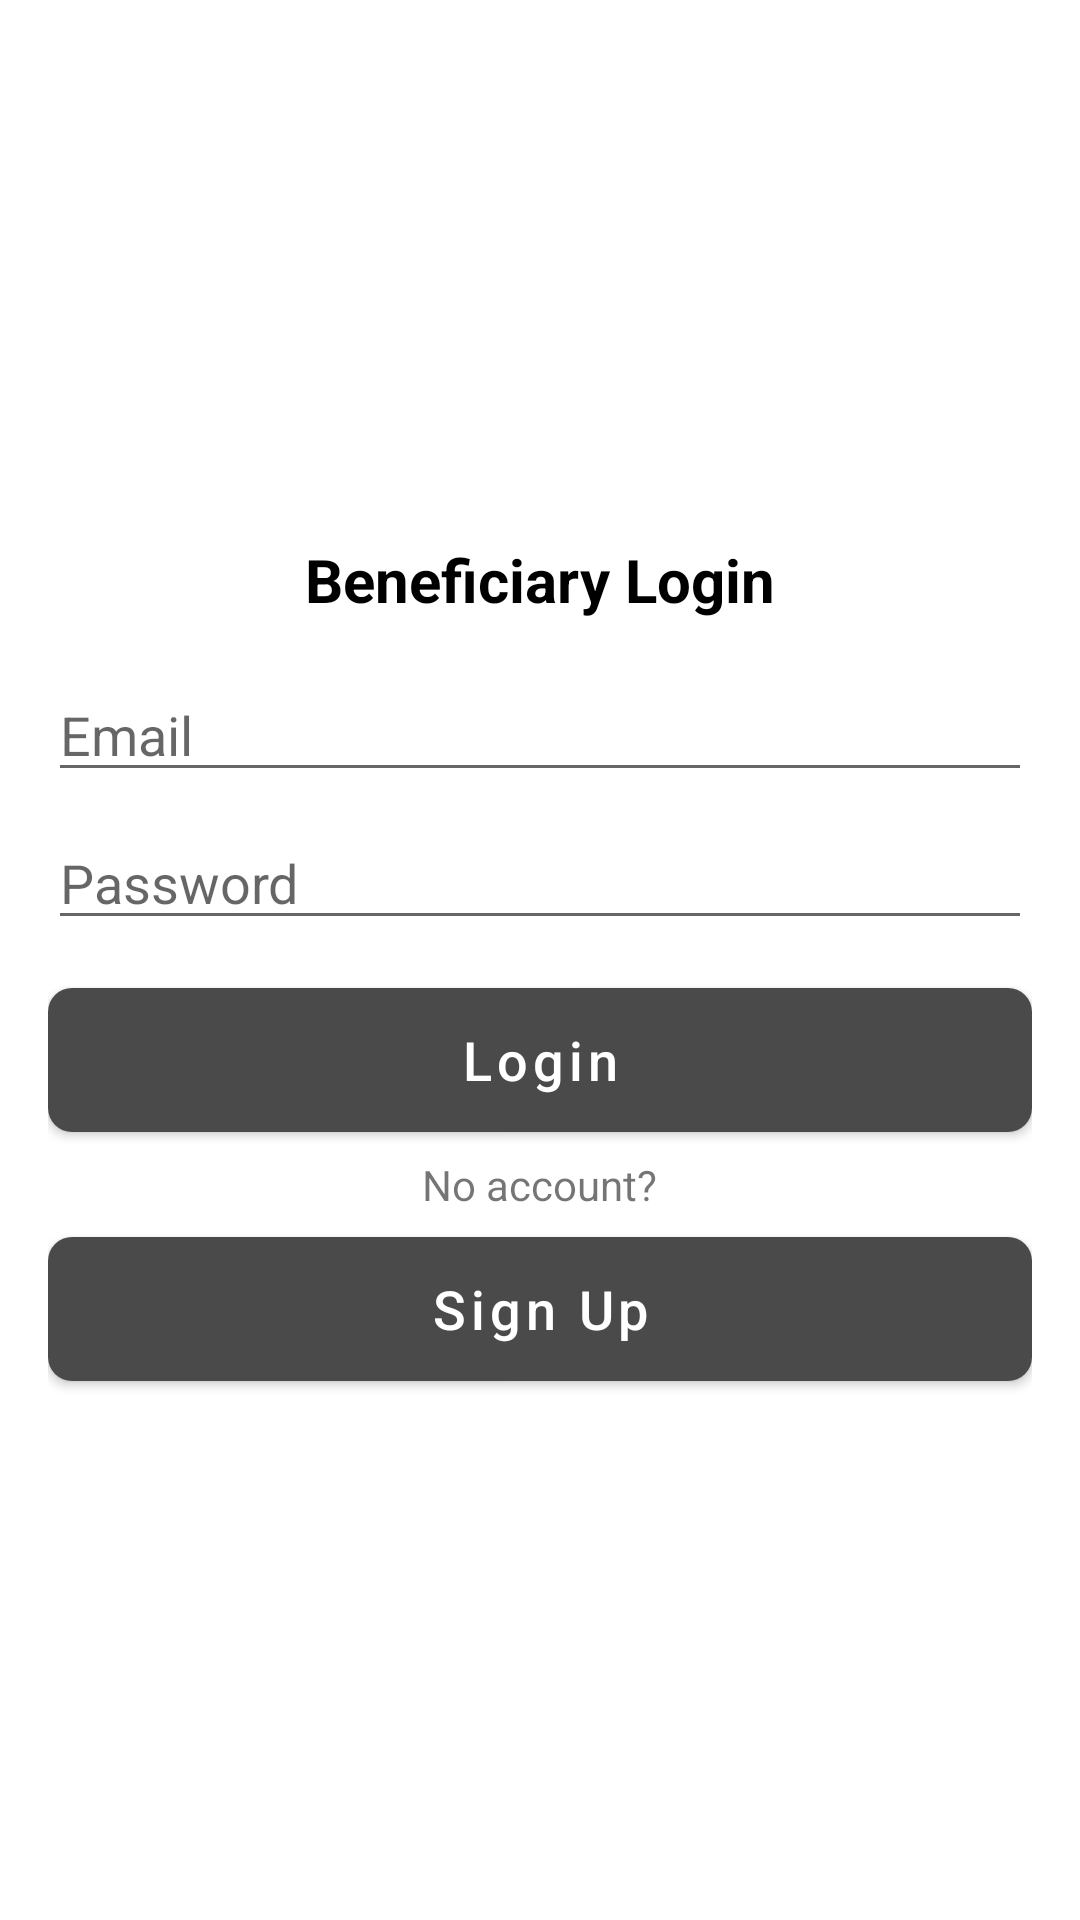

This screen was rendered from an Android layout file. Write that file and the resources it references.
<!-- AndroidManifest.xml: activity theme AppTheme -->
<!-- res/layout/activity_login.xml -->
<?xml version="1.0" encoding="utf-8"?>
<LinearLayout xmlns:android="http://schemas.android.com/apk/res/android"
    android:layout_width="match_parent"
    android:layout_height="match_parent"
    android:orientation="vertical"
    android:gravity="center"
    android:padding="16dp">


    <TextView
        android:id="@+id/loginTitle"
        android:layout_width="wrap_content"
        android:layout_height="wrap_content"
        android:text="Beneficiary Login"
        android:textColor="@color/black"
        android:textSize="20sp"
        android:textStyle="bold"
        android:layout_marginBottom="16dp"/>

    <EditText
        android:id="@+id/emailEditText"
        android:layout_width="match_parent"
        android:layout_height="wrap_content"
        android:hint="Email"
        android:inputType="textEmailAddress"
        android:layout_marginBottom="8dp"/>

    <EditText
        android:id="@+id/passwordEditText"
        android:layout_width="match_parent"
        android:layout_height="wrap_content"
        android:hint="Password"
        android:inputType="textPassword"
        android:layout_marginBottom="16dp"/>

    <Button
        android:id="@+id/loginButton"
        android:layout_width="match_parent"
        android:layout_height="wrap_content"
        android:text="Login"
        style="@style/ModernButtonStyle"/>

    <TextView
        android:layout_width="wrap_content"
        android:layout_height="wrap_content"
        android:text="No account?"
        android:layout_marginTop="8dp"
        android:layout_marginBottom="8dp"/>

    <Button
        android:id="@+id/signupButton"
        android:layout_width="match_parent"
        android:layout_height="wrap_content"
        android:text="Sign Up"
        style="@style/ModernButtonStyle"/>

</LinearLayout>
<!-- resources referenced by this layout -->
<resources>
  <color name="black">#FF000000</color>
  <style name="ModernButtonStyle" parent="Widget.MaterialComponents.Button">
          <item name="android:background">@drawable/modern_button_background</item>
          <item name="backgroundTint">#4A4A4A</item> <item name="android:backgroundTint">#4A4A4A</item>
          <item name="android:textColor">@color/white</item>
          <item name="android:textSize">18sp</item>
          <item name="cornerRadius">8dp</item>
          <item name="android:paddingStart">16dp</item>
          <item name="android:paddingEnd">16dp</item>
          <item name="android:gravity">center_vertical|center_horizontal</item>
          <item name="android:textAllCaps">false</item>
      </style>
  <style name="AppTheme" parent="Theme.MaterialComponents.Light.NoActionBar">
          
          <item name="colorPrimary">@color/my_grey</item>
          <item name="colorPrimaryVariant">@color/white</item>
          <item name="colorOnPrimary">@color/white</item>
          <item name="android:colorBackground">@color/white</item>
          <item name="android:background">@color/white</item>
  
  
          <item name="android:statusBarColor">@color/dark_gray</item>
          <item name="android:textAllCaps">false</item>
      </style>
  <!-- drawable modern_button_background (drawable) -->
  <?xml version="1.0" encoding="utf-8"?>
  
  <selector xmlns:android="http://schemas.android.com/apk/res/android">
      <item android:state_pressed="true">
          <shape android:shape="rectangle">
              <solid android:color="#2C2C2C" />
              <corners android:radius="8dp" />
              <padding android:left="16dp" android:top="12dp" android:right="16dp" android:bottom="12dp" />
          </shape>
      </item>
      <item>
          <shape android:shape="rectangle">
              <solid android:color="#4A4A4A" />
              <corners android:radius="8dp" />
              <padding android:left="16dp" android:top="12dp" android:right="16dp" android:bottom="12dp" />
          </shape>
      </item>
  </selector>
  <color name="white">#FFFFFFFF</color>
  <color name="my_grey">#4A4A4A</color>
  <color name="dark_gray">#A9A9A9</color>
</resources>
